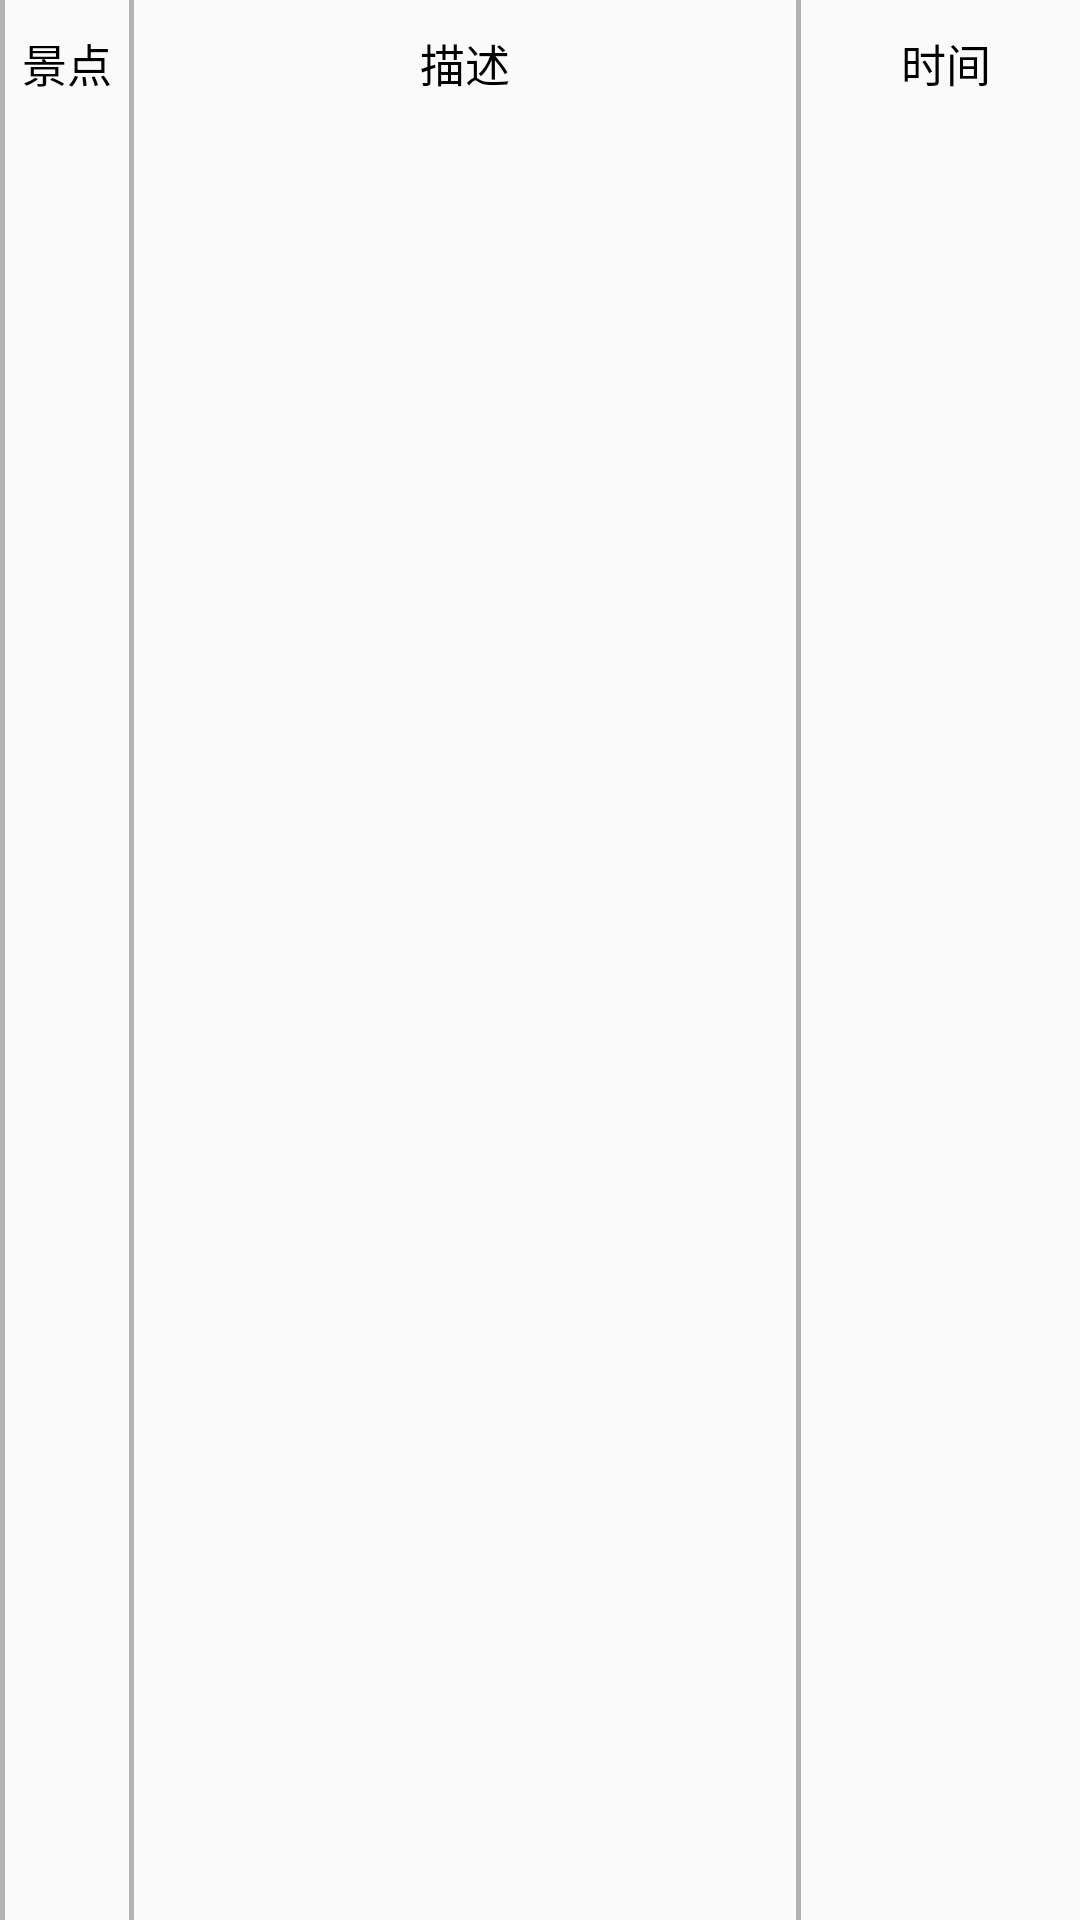

Layout XML and referenced resources for this Android screen:
<!-- AndroidManifest.xml: application theme AppTheme -->
<!-- res/layout/q.xml -->
<?xml version="1.0" encoding="utf-8"?>
<LinearLayout xmlns:android="http://schemas.android.com/apk/res/android"
    android:layout_width="match_parent"
    android:layout_height="match_parent">

    <View
        android:layout_width="1.5dip"
        android:layout_height="fill_parent"
        android:background="#B4B3B3" />

    <TextView
        android:id="@+id/text_id"
        android:layout_width="63dp"
        android:layout_height="wrap_content"
        android:layout_weight="3"
        android:gravity="center"
        android:paddingTop="10dip"
        android:singleLine="true"
        android:text="景点"
        android:textColor="#000000"
        android:textSize="15sp" />

    <View
        android:layout_width="1.5dip"
        android:layout_height="fill_parent"
        android:background="#B4B3B3" />

    <TextView
        android:id="@+id/text_goods_name"
        android:layout_width="228dp"
        android:layout_height="wrap_content"
        android:layout_weight="1"
        android:gravity="center"
        android:paddingTop="10dip"
        android:singleLine="true"
        android:text="描述"
        android:textColor="#000000"
        android:textSize="15sp" />

    <View
        android:layout_width="1.5dip"
        android:layout_height="fill_parent"
        android:background="#B4B3B3" />

    <TextView
        android:id="@+id/text_codeBar"
        android:layout_width="104dp"
        android:layout_height="wrap_content"
        android:layout_weight="1"
        android:gravity="center"
        android:paddingTop="10dip"
        android:singleLine="true"
        android:text="时间"
        android:textColor="#000000"
        android:textSize="15sp" />

    <View
        android:layout_width="2dp"
        android:layout_height="fill_parent"
        android:background="#B4B3B3" />

    <TextView
        android:id="@+id/text_num"
        android:layout_width="0dip"
        android:layout_height="wrap_content"
        android:layout_weight="1"
        android:gravity="center"
        android:paddingTop="10dip"
        android:singleLine="true"
        android:text="@string/dianya"
        android:textColor="#000000"
        android:textSize="15sp" />


    <View
        android:layout_width="1.5dip"
        android:layout_height="fill_parent"
        android:background="#B4B3B3" />

</LinearLayout>
<!-- resources referenced by this layout -->
<resources>
  <string name="dianya">dianya</string>
  <style name="AppTheme" parent="Theme.AppCompat.Light.DarkActionBar">
          
          <item name="colorPrimary">@color/colorPrimary</item>
          <item name="colorPrimaryDark">@color/colorPrimaryDark</item>
      </style>
  <color name="colorPrimary">#008577</color>
  <color name="colorPrimaryDark">#00574B</color>
</resources>
